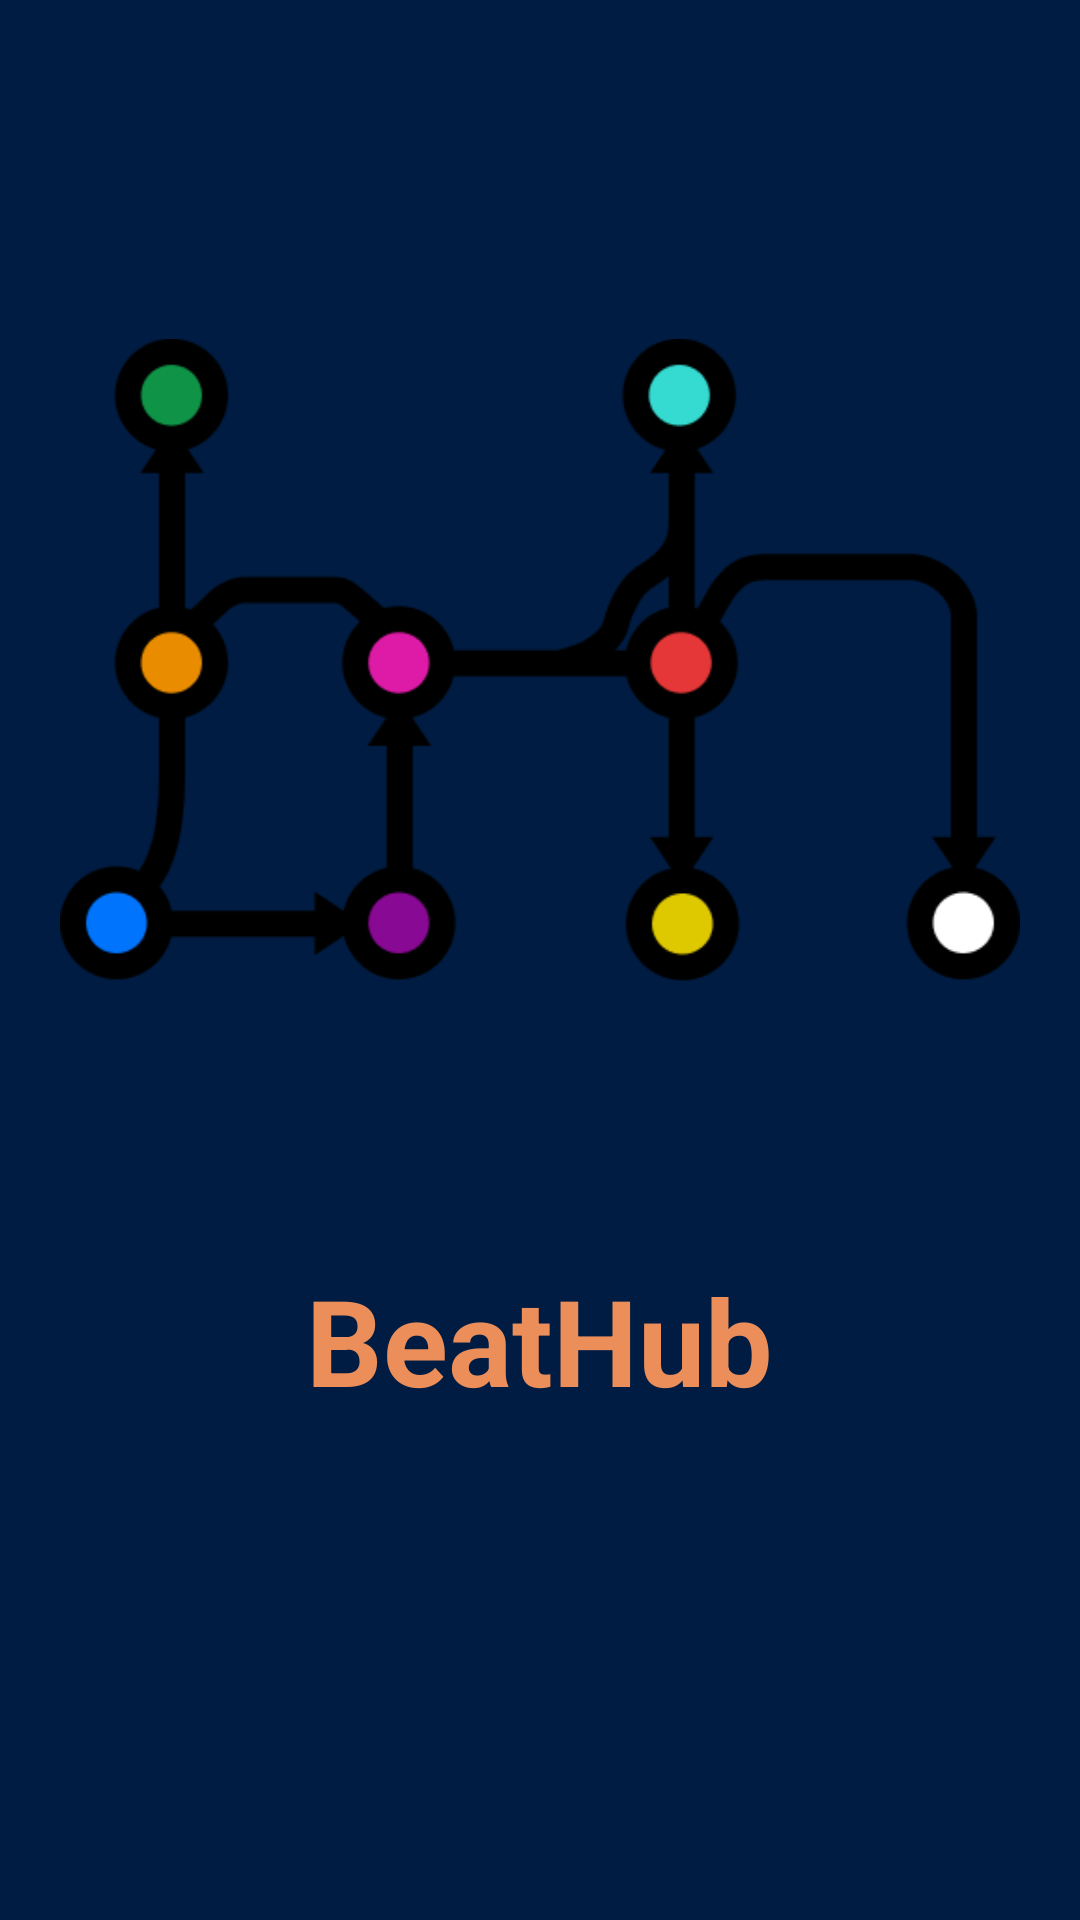

The Android layout XML behind this screen, and the referenced resources:
<!-- AndroidManifest.xml: application theme Theme.Beathubandroid -->
<!-- res/layout/fragment_splash.xml -->
<?xml version="1.0" encoding="utf-8"?>
<LinearLayout xmlns:android="http://schemas.android.com/apk/res/android"
    xmlns:app="http://schemas.android.com/apk/res-auto"
    xmlns:tools="http://schemas.android.com/tools"
    android:layout_width="match_parent"
    android:layout_height="match_parent"
    android:orientation="vertical"
    android:padding="@dimen/splashPaddingMain"
    android:background="@color/beathub_background"
    tools:context=".SplashScreenActivity">

    <ImageView

        android:id="@+id/ivSplash"
        android:layout_gravity="center"
        android:layout_width="wrap_content"
        android:layout_height="400dp"
        android:src="@drawable/logo"/>

    <TextView
        android:id="@+id/tvSplash"
        android:text="BeatHub"
        android:textColor="@color/beathub_title"
        android:textSize="40sp"
        android:layout_gravity="center"
        android:layout_width="wrap_content"
        android:layout_height="wrap_content"
        android:textStyle="bold"

        />

</LinearLayout>
<!-- resources referenced by this layout -->
<resources>
  <color name="beathub_background">#001c42</color>
  <color name="beathub_title">#ec8e5a</color>
  <dimen name="splashPaddingMain">20dp</dimen>
  <!-- drawable logo: png bitmap (drawable, 13286 bytes) -->
  <style name="Theme.Beathubandroid" parent="Theme.MaterialComponents.DayNight.NoActionBar">
  
          <item name="android:windowActionBar">false</item>
          <item name="android:windowNoTitle">true</item>
          <item name="android:windowFullscreen">true</item>
          
          <item name="colorPrimary">@color/purple_500</item>
          <item name="colorPrimaryVariant">@color/purple_700</item>
          <item name="colorOnPrimary">@color/white</item>
          
          <item name="colorSecondary">@color/teal_200</item>
          <item name="colorSecondaryVariant">@color/teal_700</item>
          <item name="colorOnSecondary">@color/black</item>
          
          <item name="android:statusBarColor" tools:targetApi="l">?attr/colorPrimaryVariant</item>
          
      </style>
  <color name="purple_500">#FF6200EE</color>
  <color name="purple_700">#FF3700B3</color>
  <color name="white">#FFFFFFFF</color>
  <color name="teal_200">#FF03DAC5</color>
  <color name="teal_700">#FF018786</color>
  <color name="black">#FF000000</color>
</resources>
